The GitHub repository aayran03/Grapevine-disease-detection contains a labelled image folder "custom_dataset" with 4 categories: grape black rot, grape esca black measles, grape leaf blight isariopsis leaf spot, grape healthy. Examples follow, each with its label.

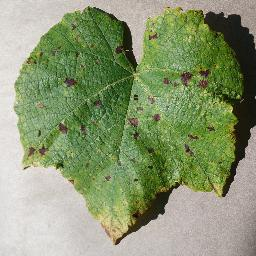
Label: grape leaf blight isariopsis leaf spot

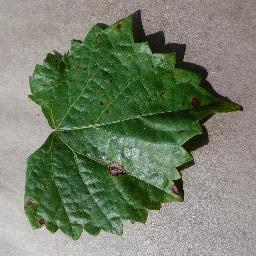
Label: grape black rot

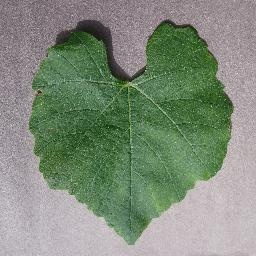
Label: grape healthy

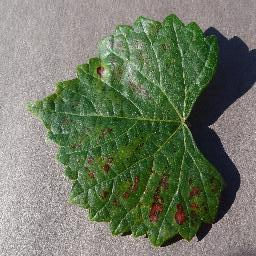
Label: grape esca black measles

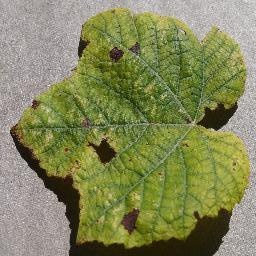
Label: grape leaf blight isariopsis leaf spot

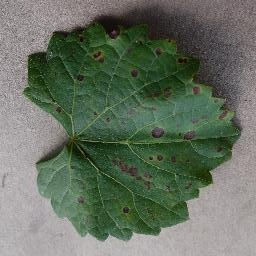
Label: grape black rot
